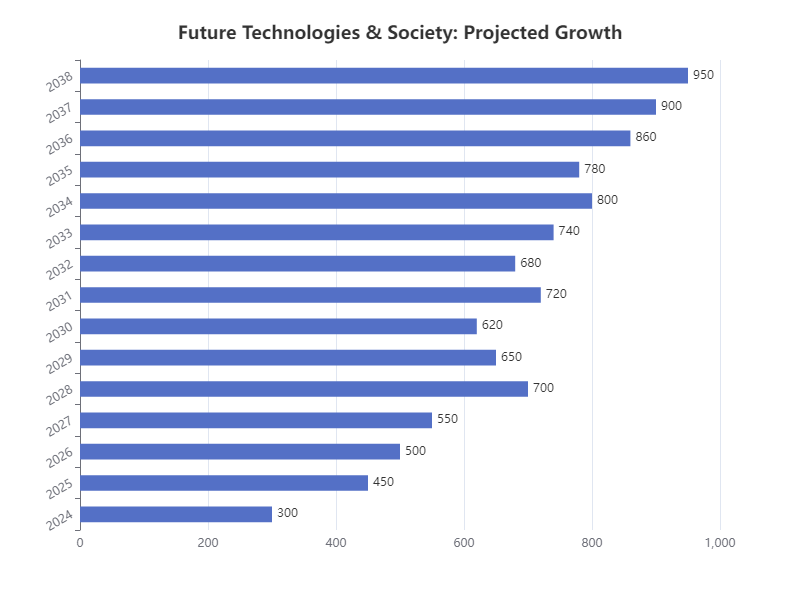

The table this chart was drawn from, first rows:
Category, Value
2024, 300
2025, 450
2026, 500
2027, 550
2028, 700
2029, 650
2030, 620
2031, 720
2032, 680
2033, 740
2034, 800
2035, 780
2036, 860
2037, 900
2038, 950
